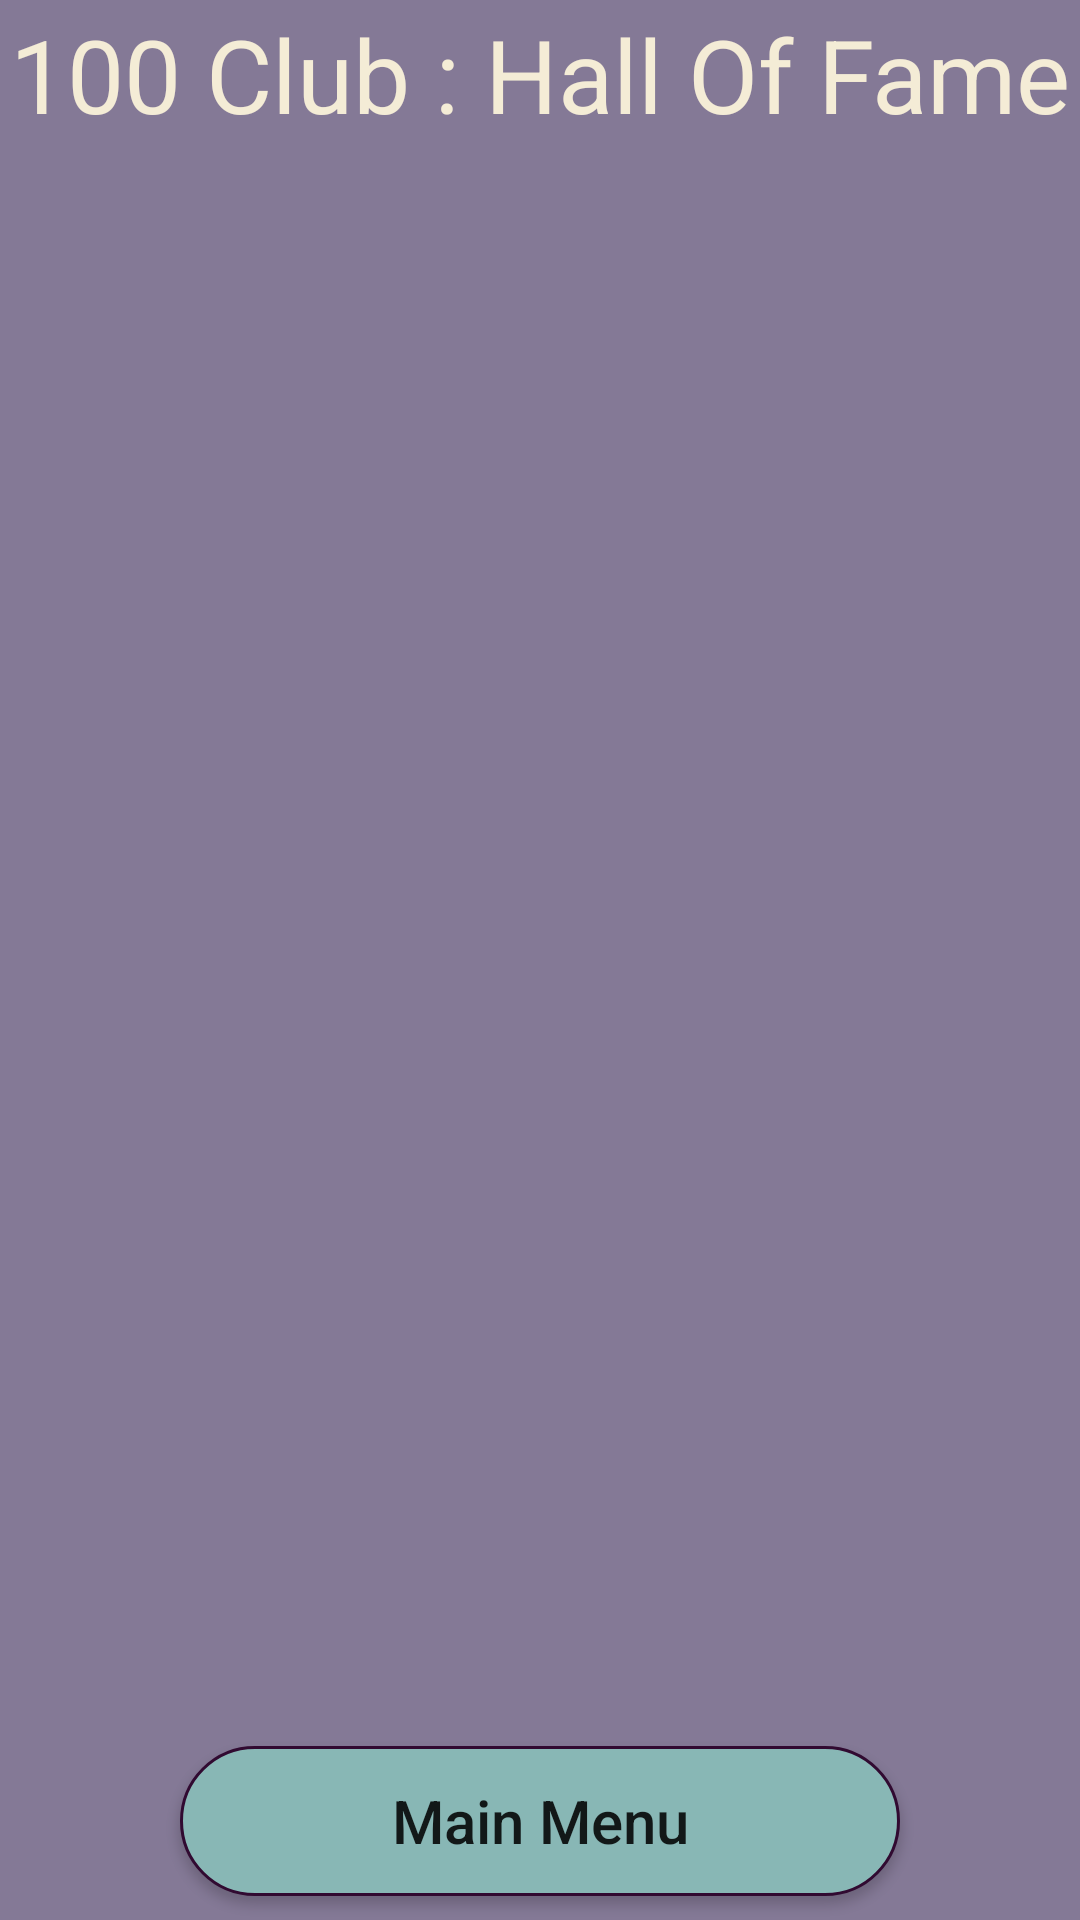

Reconstruct the res/layout file that produces this screen, plus the resources it refers to.
<!-- AndroidManifest.xml: application theme AppTheme -->
<!-- res/layout/activity_one_hundred_club.xml -->
<?xml version="1.0" encoding="utf-8"?>
<androidx.constraintlayout.widget.ConstraintLayout xmlns:android="http://schemas.android.com/apk/res/android"
    xmlns:app="http://schemas.android.com/apk/res-auto"
    xmlns:tools="http://schemas.android.com/tools"
    android:layout_width="match_parent"
    android:layout_height="match_parent"
    android:background="@color/rhythm"
    tools:context=".OneHundredClubActivity">

    <TextView
        android:id="@+id/hundred_club_intro"
        android:layout_width="wrap_content"
        android:layout_height="wrap_content"
        android:text="@string/one_hundred_club_title"
        android:textSize="34sp"
        android:textColor="@color/eggshell"
        android:gravity="center"
        android:layout_margin="2dp"
        app:layout_constraintStart_toStartOf="parent"
        app:layout_constraintEnd_toEndOf="parent"
        app:layout_constraintTop_toTopOf="parent"/>

    <ProgressBar
        android:id="@+id/progress_circle"
        android:layout_width="wrap_content"
        android:layout_height="wrap_content"
        android:visibility="invisible"
        app:layout_constraintStart_toStartOf="parent"
        app:layout_constraintEnd_toEndOf="parent"
        app:layout_constraintTop_toTopOf="parent"
        app:layout_constraintBottom_toBottomOf="parent"/>

    <androidx.recyclerview.widget.RecyclerView
        android:layout_width="match_parent"
        android:layout_height="500dp"
        android:id="@+id/names_rv"
        android:layout_margin="8dp"
        android:background="@color/rhythm"
        app:layout_constraintTop_toBottomOf="@id/hundred_club_intro"
        app:layout_constraintStart_toStartOf="parent"
        app:layout_constraintEnd_toEndOf="parent"
        app:layout_constraintBottom_toTopOf="@id/home_button"/>

    <Button
        android:id="@+id/home_button"
        android:layout_width="240dp"
        android:layout_height="50dp"
        android:background="@drawable/custom_button_main"
        android:text="@string/menu_btn"
        android:textAllCaps="false"
        android:textSize="20sp"
        android:layout_marginBottom="8dp"
        app:layout_constraintBottom_toBottomOf="parent"
        app:layout_constraintEnd_toEndOf="parent"
        app:layout_constraintStart_toStartOf="parent"/>

</androidx.constraintlayout.widget.ConstraintLayout>
<!-- resources referenced by this layout -->
<resources>
  <color name="eggshell">#f4ecd6</color>
  <color name="rhythm">#847996</color>
  <!-- drawable custom_button_main (drawable) -->
  <?xml version="1.0" encoding="utf-8"?>
  <shape xmlns:android="http://schemas.android.com/apk/res/android" android:shape="rectangle">
      <solid android:color="@color/green_sheen"/>
      <stroke android:color="@color/dark_purple" android:width="1dp"/>
      <corners android:radius="50dp"/>
  </shape>
  <string name="menu_btn">Main Menu</string>
  <string name="one_hundred_club_title">100 Club : Hall Of Fame</string>
  <style name="AppTheme" parent="Theme.AppCompat.Light.NoActionBar">
          
          <item name="colorPrimary">@color/rhythm</item>
          <item name="colorPrimaryDark">@color/dark_purple</item>
          <item name="colorAccent">@color/green_sheen</item>
      </style>
  <color name="green_sheen">#88b7b5</color>
  <color name="dark_purple">#310a31</color>
</resources>
